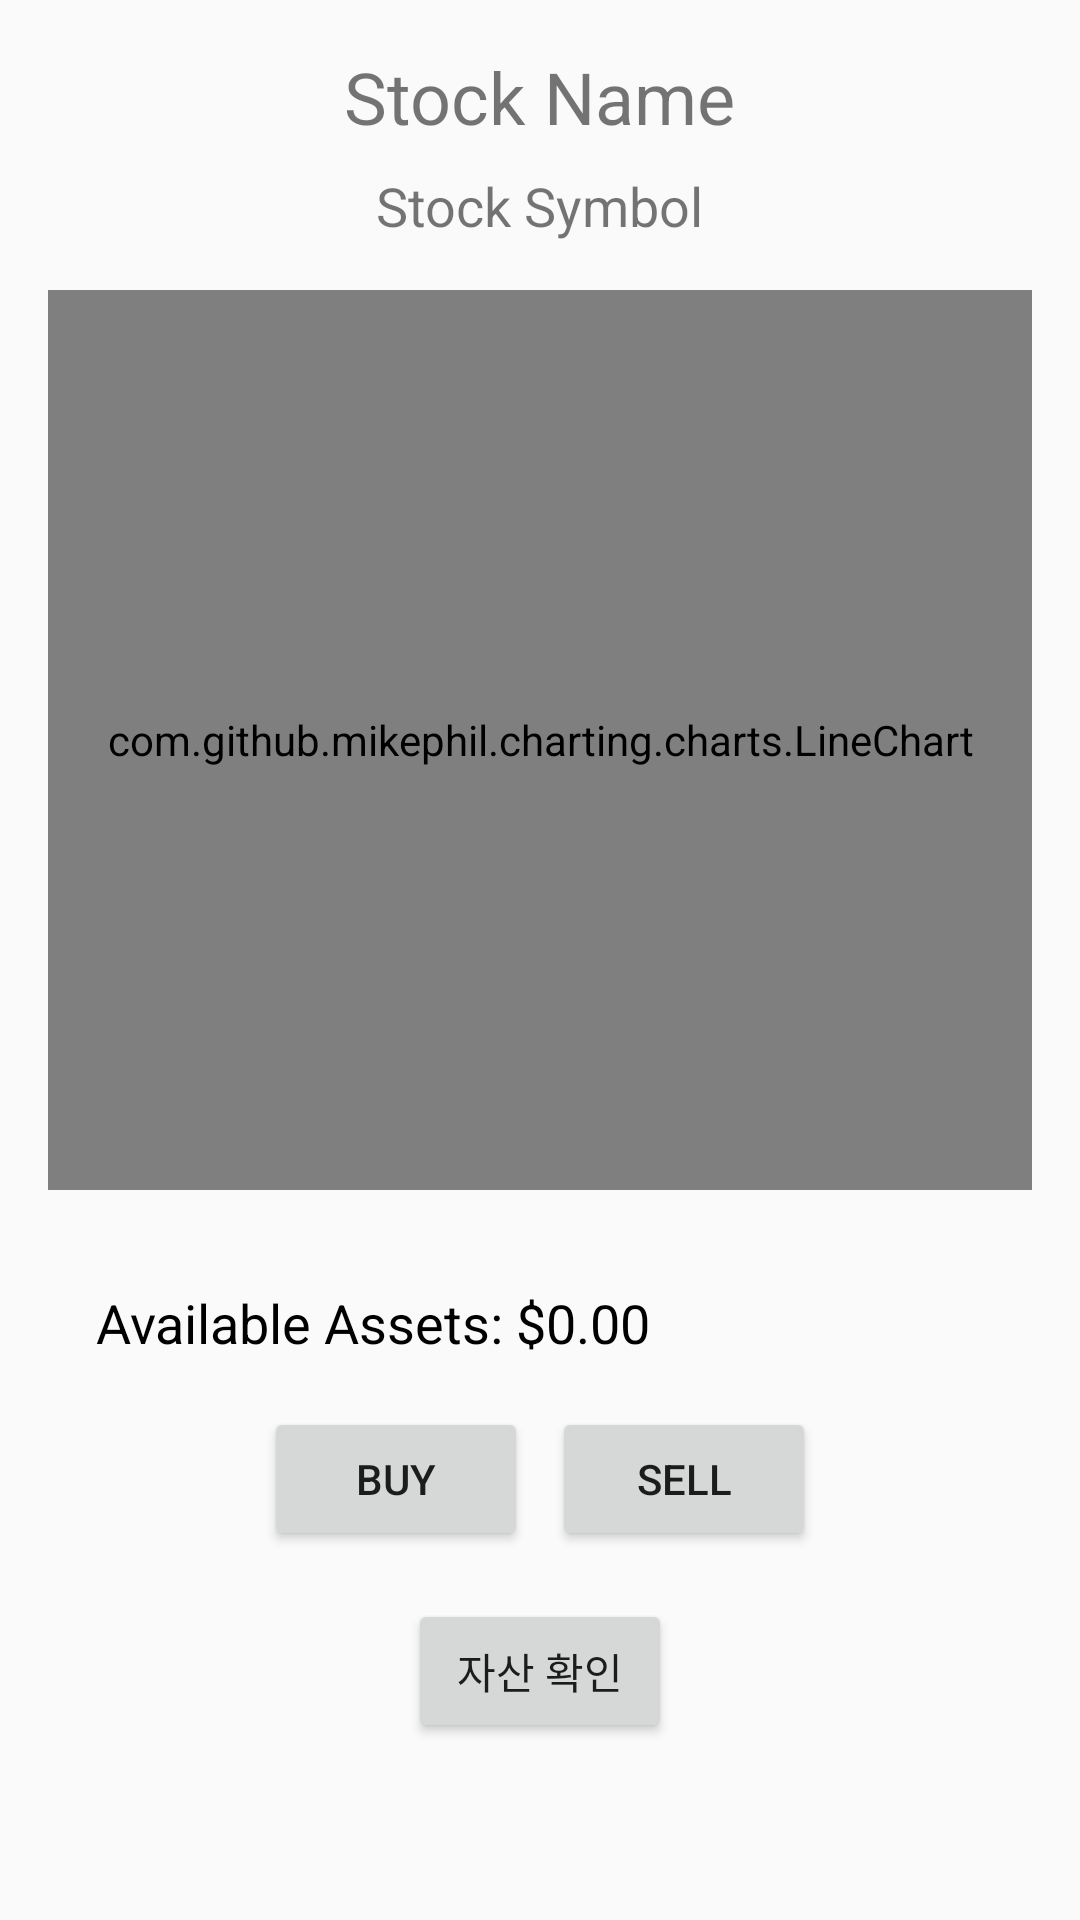

Layout XML and referenced resources for this Android screen:
<!-- AndroidManifest.xml: activity theme Theme.AppCompat.Light.NoActionBar -->
<!-- res/layout/activity_stock.xml -->
<LinearLayout xmlns:android="http://schemas.android.com/apk/res/android"
    android:layout_width="match_parent"
    android:layout_height="match_parent"
    android:orientation="vertical"
    android:padding="16dp">

    <TextView
        android:id="@+id/stockNameTextView"
        android:layout_width="wrap_content"
        android:layout_height="wrap_content"
        android:text="Stock Name"
        android:textSize="24sp"
        android:layout_gravity="center_horizontal"
        android:layout_marginBottom="8dp" />

    <TextView
        android:id="@+id/stockSymbolTextView"
        android:layout_width="wrap_content"
        android:layout_height="wrap_content"
        android:text="Stock Symbol"
        android:textSize="18sp"
        android:layout_gravity="center_horizontal"
        android:layout_marginBottom="16dp" />


    <com.github.mikephil.charting.charts.LineChart
        android:id="@+id/lineChart"
        android:layout_width="match_parent"
        android:layout_height="300dp"
        android:layout_marginBottom="16dp" />

    <TextView
        android:id="@+id/availableAssetsTextView"
        android:layout_width="wrap_content"
        android:layout_height="wrap_content"
        android:layout_margin="16dp"
        android:text="Available Assets: $0.00"
        android:textSize="18sp"
        android:textColor="@android:color/black" />


    <LinearLayout
        android:layout_width="match_parent"
        android:layout_height="wrap_content"
        android:orientation="horizontal"
        android:gravity="center">

        <Button
            android:id="@+id/buyButton"
            android:layout_width="wrap_content"
            android:layout_height="wrap_content"
            android:text="Buy"
            android:layout_marginEnd="8dp" />

        <Button
            android:id="@+id/sellButton"
            android:layout_width="wrap_content"
            android:layout_height="wrap_content"
            android:text="Sell" />
    </LinearLayout>

    <Button
        android:id="@+id/backToAssetsButton"
        android:layout_width="wrap_content"
        android:layout_height="wrap_content"
        android:text="자산 확인"
        android:layout_margin="16dp"
        android:layout_gravity="center_horizontal"/>

</LinearLayout>
<!-- resources referenced by this layout -->
<resources>

</resources>
